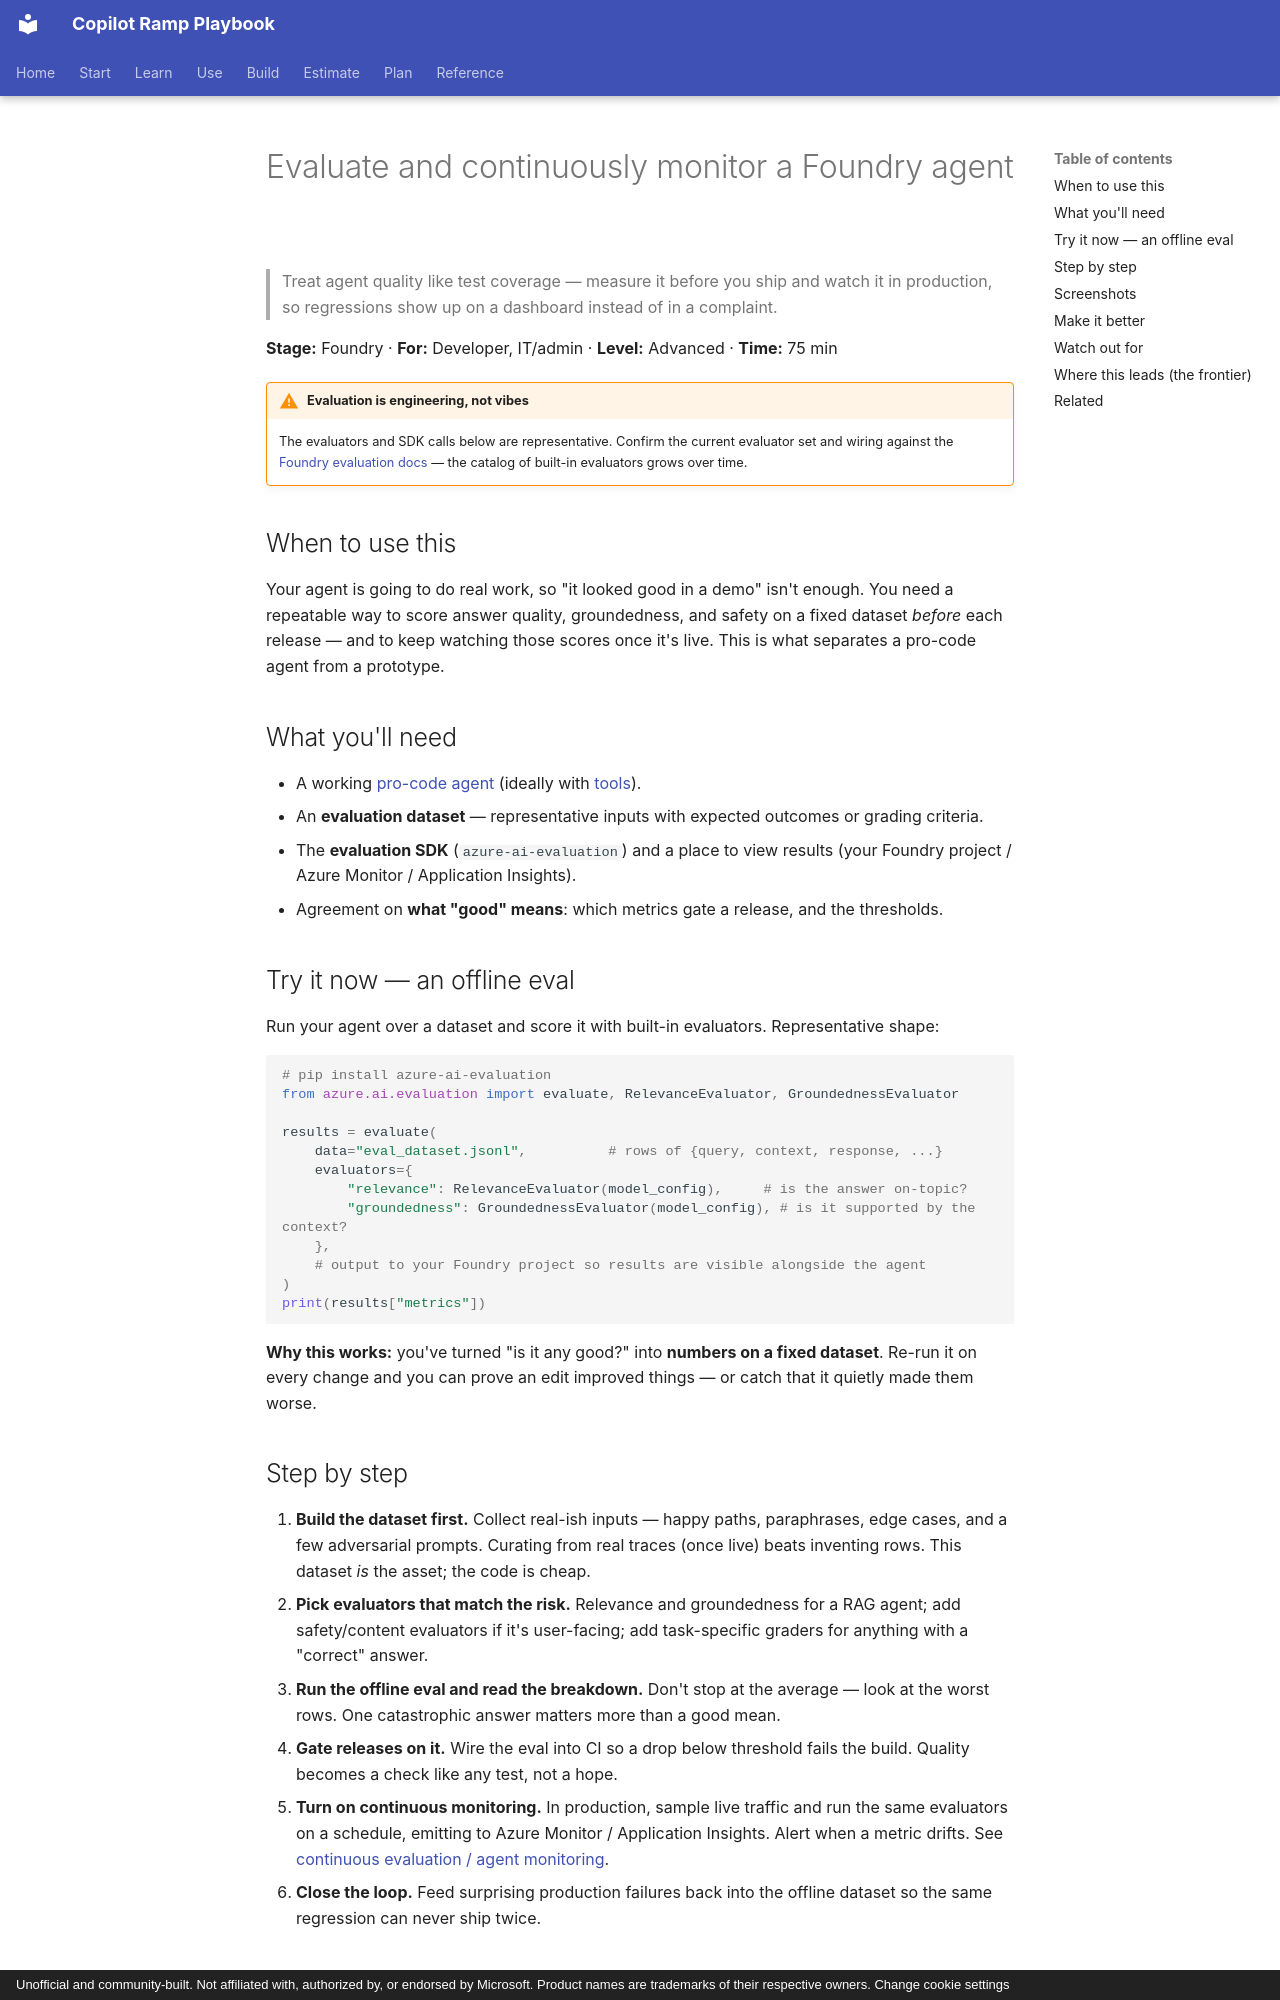

repository: mfm-copilot-ramp/copilot-ramp-playbook · page: walkthroughs/foundry-evaluate-monitor/index.html · generator: mkdocs · copyright: Unofficial and community-built. Not affiliated with, authorized by, or endorsed by Microsoft. Product names are trademarks of their respective owners. Change cookie settings

---
title: Evaluate and continuously monitor a Foundry agent
description: Treat Foundry agent quality like test coverage, measuring it before you ship and watching it live so regressions surface on a dashboard, not in a complaint.
stage: foundry
roles: [developer, it-admin]
tags: [foundry, evaluation, monitoring, quality, observability, pro-code, frontier]
level: advanced
time: 75 min
status: walkthrough
prereqs: [azure-subscription, foundry-project, first-foundry-agent, developer-skills]
updated: 2026-06-04
---

# Evaluate and continuously monitor a Foundry agent

> Treat agent quality like test coverage — measure it before you ship and watch it
> in production, so regressions show up on a dashboard instead of in a complaint.

**Stage:** Foundry · **For:** Developer, IT/admin · **Level:** Advanced · **Time:** 75 min

!!! warning "Evaluation is engineering, not vibes"
    The evaluators and SDK calls below are representative. Confirm the current evaluator set and wiring
    against the [Foundry evaluation docs](https://learn.microsoft.com/en-us/azure/foundry/concepts/observability)
    — the catalog of built-in evaluators grows over time.

## When to use this
Your agent is going to do real work, so "it looked good in a demo" isn't enough. You need a repeatable
way to score answer quality, groundedness, and safety on a fixed dataset *before* each release — and to
keep watching those scores once it's live. This is what separates a pro-code agent from a prototype.

## What you'll need
- A working [pro-code agent](foundry-first-agent.md) (ideally with [tools](foundry-mcp-tools.md)).
- An **evaluation dataset** — representative inputs with expected outcomes or grading criteria.
- The **evaluation SDK** (`azure-ai-evaluation`) and a place to view results (your Foundry project /
  Azure Monitor / Application Insights).
- Agreement on **what "good" means**: which metrics gate a release, and the thresholds.

## Try it now — an offline eval
Run your agent over a dataset and score it with built-in evaluators. Representative shape:

```python
# pip install azure-ai-evaluation
from azure.ai.evaluation import evaluate, RelevanceEvaluator, GroundednessEvaluator

results = evaluate(
    data="eval_dataset.jsonl",          # rows of {query, context, response, ...}
    evaluators={
        "relevance": RelevanceEvaluator(model_config),     # is the answer on-topic?
        "groundedness": GroundednessEvaluator(model_config), # is it supported by the context?
    },
    # output to your Foundry project so results are visible alongside the agent
)
print(results["metrics"])
```

**Why this works:** you've turned "is it any good?" into **numbers on a fixed dataset**. Re-run it on
every change and you can prove an edit improved things — or catch that it quietly made them worse.
